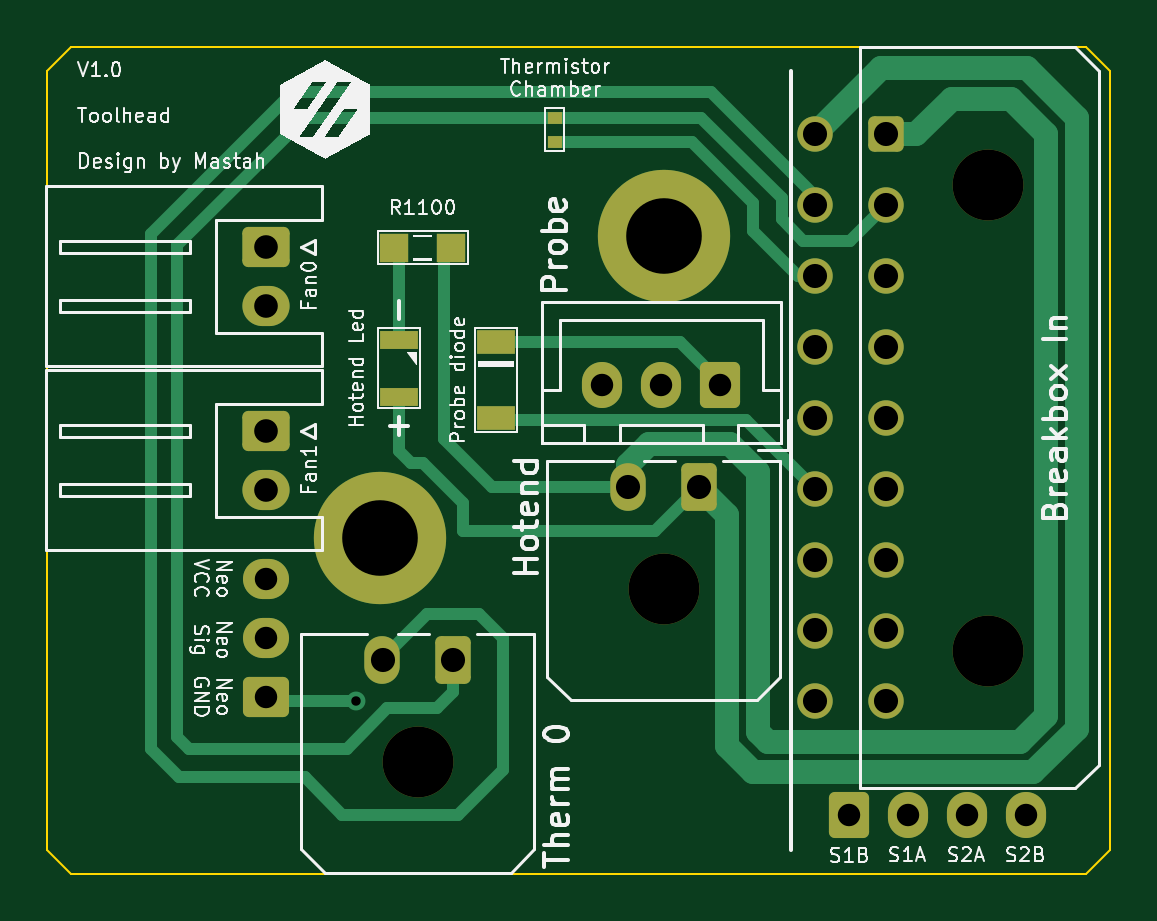
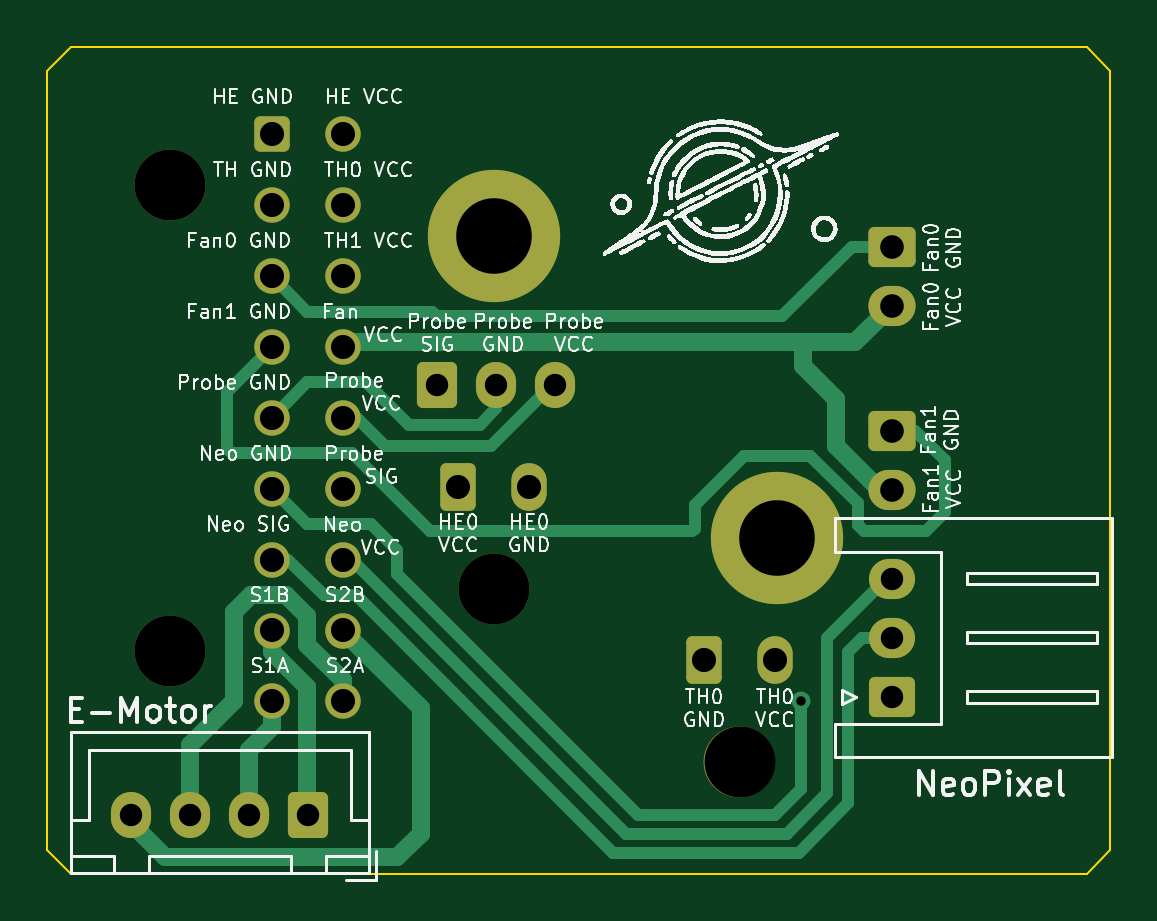
Circuit board: 11 layer files. Board 45.0 x 35.0 mm.
- bottom_copper: toolhead_pcb-B_Cu.gbr (9396 bytes)
- bottom_mask: toolhead_pcb-B_Mask.gbr (3276 bytes)
- paste: toolhead_pcb-B_Paste.gbr (474 bytes)
- bottom_silk: toolhead_pcb-B_Silkscreen.gbr (92331 bytes)
- outline: toolhead_pcb-Edge_Cuts.gbr (907 bytes)
- top_copper: toolhead_pcb-F_Cu.gbr (9588 bytes)
- top_mask: toolhead_pcb-F_Mask.gbr (3735 bytes)
- paste: toolhead_pcb-F_Paste.gbr (933 bytes)
- top_silk: toolhead_pcb-F_Silkscreen.gbr (272598 bytes)
- drill: toolhead_pcb-NPTH.drl (420 bytes)
- drill: toolhead_pcb-PTH.drl (1242 bytes)

=== bottom_copper: toolhead_pcb-B_Cu.gbr (9396 bytes, source omitted) ===
=== bottom_mask: toolhead_pcb-B_Mask.gbr (3276 bytes, source withheld) ===
=== paste: toolhead_pcb-B_Paste.gbr ===
%TF.GenerationSoftware,KiCad,Pcbnew,(6.0.6)*%
%TF.CreationDate,2022-08-05T02:33:46+02:00*%
%TF.ProjectId,toolhead_pcb,746f6f6c-6865-4616-945f-7063622e6b69,rev?*%
%TF.SameCoordinates,Original*%
%TF.FileFunction,Paste,Bot*%
%TF.FilePolarity,Positive*%
%FSLAX46Y46*%
G04 Gerber Fmt 4.6, Leading zero omitted, Abs format (unit mm)*
G04 Created by KiCad (PCBNEW (6.0.6)) date 2022-08-05 02:33:46*
%MOMM*%
%LPD*%
G01*
G04 APERTURE LIST*
G04 APERTURE END LIST*
M02*

=== bottom_silk: toolhead_pcb-B_Silkscreen.gbr (92331 bytes, source omitted) ===
=== outline: toolhead_pcb-Edge_Cuts.gbr ===
%TF.GenerationSoftware,KiCad,Pcbnew,(6.0.6)*%
%TF.CreationDate,2022-08-05T02:33:46+02:00*%
%TF.ProjectId,toolhead_pcb,746f6f6c-6865-4616-945f-7063622e6b69,rev?*%
%TF.SameCoordinates,Original*%
%TF.FileFunction,Profile,NP*%
%FSLAX46Y46*%
G04 Gerber Fmt 4.6, Leading zero omitted, Abs format (unit mm)*
G04 Created by KiCad (PCBNEW (6.0.6)) date 2022-08-05 02:33:46*
%MOMM*%
%LPD*%
G01*
G04 APERTURE LIST*
%TA.AperFunction,Profile*%
%ADD10C,0.100000*%
%TD*%
G04 APERTURE END LIST*
D10*
X20000000Y-21000000D02*
X20000000Y-54000000D01*
X20000000Y-21000000D02*
X21000000Y-20000000D01*
X64000000Y-55000000D02*
X21000000Y-55000000D01*
X64000000Y-20000000D02*
X65000000Y-21000000D01*
X20000000Y-54000000D02*
X21000000Y-55000000D01*
X64000000Y-20000000D02*
X21000000Y-20000000D01*
X65000000Y-21000000D02*
X65000000Y-54000000D01*
X65000000Y-54000000D02*
X64000000Y-55000000D01*
M02*

=== top_copper: toolhead_pcb-F_Cu.gbr (9588 bytes, source omitted) ===
=== top_mask: toolhead_pcb-F_Mask.gbr ===
%TF.GenerationSoftware,KiCad,Pcbnew,(6.0.6)*%
%TF.CreationDate,2022-08-05T02:33:46+02:00*%
%TF.ProjectId,toolhead_pcb,746f6f6c-6865-4616-945f-7063622e6b69,rev?*%
%TF.SameCoordinates,Original*%
%TF.FileFunction,Soldermask,Top*%
%TF.FilePolarity,Negative*%
%FSLAX46Y46*%
G04 Gerber Fmt 4.6, Leading zero omitted, Abs format (unit mm)*
G04 Created by KiCad (PCBNEW (6.0.6)) date 2022-08-05 02:33:46*
%MOMM*%
%LPD*%
G01*
G04 APERTURE LIST*
G04 Aperture macros list*
%AMRoundRect*
0 Rectangle with rounded corners*
0 $1 Rounding radius*
0 $2 $3 $4 $5 $6 $7 $8 $9 X,Y pos of 4 corners*
0 Add a 4 corners polygon primitive as box body*
4,1,4,$2,$3,$4,$5,$6,$7,$8,$9,$2,$3,0*
0 Add four circle primitives for the rounded corners*
1,1,$1+$1,$2,$3*
1,1,$1+$1,$4,$5*
1,1,$1+$1,$6,$7*
1,1,$1+$1,$8,$9*
0 Add four rect primitives between the rounded corners*
20,1,$1+$1,$2,$3,$4,$5,0*
20,1,$1+$1,$4,$5,$6,$7,0*
20,1,$1+$1,$6,$7,$8,$9,0*
20,1,$1+$1,$8,$9,$2,$3,0*%
G04 Aperture macros list end*
%ADD10R,1.600000X1.000000*%
%ADD11R,1.200000X1.200000*%
%ADD12R,1.600000X0.800000*%
%ADD13RoundRect,0.250000X-0.750000X0.600000X-0.750000X-0.600000X0.750000X-0.600000X0.750000X0.600000X0*%
%ADD14O,2.000000X1.700000*%
%ADD15C,3.000000*%
%ADD16RoundRect,0.250001X0.499999X0.759999X-0.499999X0.759999X-0.499999X-0.759999X0.499999X-0.759999X0*%
%ADD17O,1.500000X2.020000*%
%ADD18C,5.600000*%
%ADD19RoundRect,0.250000X0.600000X0.725000X-0.600000X0.725000X-0.600000X-0.725000X0.600000X-0.725000X0*%
%ADD20O,1.700000X1.950000*%
%ADD21R,0.600000X0.500000*%
%ADD22RoundRect,0.250001X-0.499999X0.499999X-0.499999X-0.499999X0.499999X-0.499999X0.499999X0.499999X0*%
%ADD23C,1.500000*%
%ADD24RoundRect,0.250000X0.725000X-0.600000X0.725000X0.600000X-0.725000X0.600000X-0.725000X-0.600000X0*%
%ADD25O,1.950000X1.700000*%
%ADD26RoundRect,0.250000X-0.600000X-0.725000X0.600000X-0.725000X0.600000X0.725000X-0.600000X0.725000X0*%
G04 APERTURE END LIST*
D10*
%TO.C,Probe filter diode*%
X39000000Y-32500000D03*
X39000000Y-35700000D03*
%TD*%
D11*
%TO.C,R1100*%
X34700000Y-28500000D03*
X37100000Y-28500000D03*
%TD*%
D12*
%TO.C,Hotend Led*%
X34900000Y-34800000D03*
X34900000Y-32400000D03*
%TD*%
D13*
%TO.C,Fan1*%
X29250000Y-36250000D03*
D14*
X29250000Y-38750000D03*
%TD*%
D15*
%TO.C,Hotend*%
X46100000Y-42950000D03*
D16*
X47600000Y-38630000D03*
D17*
X44600000Y-38630000D03*
%TD*%
D18*
%TO.C,REF\u002A\u002A*%
X34100000Y-40800000D03*
%TD*%
%TO.C,REF\u002A\u002A*%
X46100000Y-28000000D03*
%TD*%
D19*
%TO.C,Probe*%
X48500000Y-34300000D03*
D20*
X46000000Y-34300000D03*
X43500000Y-34300000D03*
%TD*%
D13*
%TO.C,Fan0*%
X29250000Y-28450000D03*
D14*
X29250000Y-30950000D03*
%TD*%
D21*
%TO.C,Thermistor Chamber*%
X41501000Y-22998500D03*
X41500000Y-24000000D03*
%TD*%
D15*
%TO.C,Therm 0*%
X35700000Y-50250000D03*
D16*
X37200000Y-45930000D03*
D17*
X34200000Y-45930000D03*
%TD*%
D15*
%TO.C,Breakbox In*%
X59820000Y-25860000D03*
X59820000Y-45560000D03*
D22*
X55500000Y-23700000D03*
D23*
X55500000Y-26700000D03*
X55500000Y-29700000D03*
X55500000Y-32700000D03*
X55500000Y-35700000D03*
X55500000Y-38700000D03*
X55500000Y-41700000D03*
X55500000Y-44700000D03*
X55500000Y-47700000D03*
X52500000Y-23700000D03*
X52500000Y-26700000D03*
X52500000Y-29700000D03*
X52500000Y-32700000D03*
X52500000Y-35700000D03*
X52500000Y-38700000D03*
X52500000Y-41700000D03*
X52500000Y-44700000D03*
X52500000Y-47700000D03*
%TD*%
D24*
%TO.C,NeoPixel*%
X29250000Y-47500000D03*
D25*
X29250000Y-45000000D03*
X29250000Y-42500000D03*
%TD*%
D26*
%TO.C,E-Motor*%
X53950000Y-52525000D03*
D20*
X56450000Y-52525000D03*
X58950000Y-52525000D03*
X61450000Y-52525000D03*
%TD*%
M02*

=== paste: toolhead_pcb-F_Paste.gbr ===
%TF.GenerationSoftware,KiCad,Pcbnew,(6.0.6)*%
%TF.CreationDate,2022-08-05T02:33:46+02:00*%
%TF.ProjectId,toolhead_pcb,746f6f6c-6865-4616-945f-7063622e6b69,rev?*%
%TF.SameCoordinates,Original*%
%TF.FileFunction,Paste,Top*%
%TF.FilePolarity,Positive*%
%FSLAX46Y46*%
G04 Gerber Fmt 4.6, Leading zero omitted, Abs format (unit mm)*
G04 Created by KiCad (PCBNEW (6.0.6)) date 2022-08-05 02:33:46*
%MOMM*%
%LPD*%
G01*
G04 APERTURE LIST*
%ADD10R,1.600000X1.000000*%
%ADD11R,1.200000X1.200000*%
%ADD12R,1.600000X0.800000*%
%ADD13R,0.600000X0.500000*%
G04 APERTURE END LIST*
D10*
%TO.C,Probe filter diode*%
X39000000Y-32500000D03*
X39000000Y-35700000D03*
%TD*%
D11*
%TO.C,R1100*%
X34700000Y-28500000D03*
X37100000Y-28500000D03*
%TD*%
D12*
%TO.C,Hotend Led*%
X34900000Y-34800000D03*
X34900000Y-32400000D03*
%TD*%
D13*
%TO.C,Thermistor Chamber*%
X41501000Y-22998500D03*
X41500000Y-24000000D03*
%TD*%
M02*

=== top_silk: toolhead_pcb-F_Silkscreen.gbr (272598 bytes, source omitted) ===
=== drill: toolhead_pcb-NPTH.drl ===
M48
; DRILL file {KiCad (6.0.6)} date Fri Aug  5 02:33:45 2022
; FORMAT={-:-/ absolute / inch / decimal}
; #@! TF.CreationDate,2022-08-05T02:33:45+02:00
; #@! TF.GenerationSoftware,Kicad,Pcbnew,(6.0.6)
; #@! TF.FileFunction,NonPlated,1,2,NPTH
FMAT,2
INCH
; #@! TA.AperFunction,NonPlated,NPTH,ComponentDrill
T1C0.1181
%
G90
G05
T1
X1.4055Y-1.9783
X1.815Y-1.6909
X2.3551Y-1.0181
X2.3551Y-1.7937
T0
M30

=== drill: toolhead_pcb-PTH.drl ===
M48
; DRILL file {KiCad (6.0.6)} date Fri Aug  5 02:33:45 2022
; FORMAT={-:-/ absolute / inch / decimal}
; #@! TF.CreationDate,2022-08-05T02:33:45+02:00
; #@! TF.GenerationSoftware,Kicad,Pcbnew,(6.0.6)
; #@! TF.FileFunction,Plated,1,2,PTH
FMAT,2
INCH
; #@! TA.AperFunction,Plated,PTH,ViaDrill
T1C0.0157
; #@! TA.AperFunction,Plated,PTH,ComponentDrill
T2C0.0374
; #@! TA.AperFunction,Plated,PTH,ComponentDrill
T3C0.0394
; #@! TA.AperFunction,Plated,PTH,ComponentDrill
T4C0.0402
; #@! TA.AperFunction,Plated,PTH,ComponentDrill
T5C0.1260
%
G90
G05
T1
X1.3031Y-1.878
T2
X1.1516Y-1.6732
X1.1516Y-1.7717
X1.1516Y-1.8701
X1.7126Y-1.3504
X1.811Y-1.3504
X1.9094Y-1.3504
X2.124Y-2.0679
X2.2224Y-2.0679
X2.3209Y-2.0679
X2.4193Y-2.0679
T3
X1.1516Y-1.1201
X1.1516Y-1.2185
X1.1516Y-1.4272
X1.1516Y-1.5256
T4
X1.3465Y-1.8083
X1.4646Y-1.8083
X1.7559Y-1.5209
X1.874Y-1.5209
X2.0669Y-0.9331
X2.0669Y-1.0512
X2.0669Y-1.1693
X2.0669Y-1.2874
X2.0669Y-1.4055
X2.0669Y-1.5236
X2.0669Y-1.6417
X2.0669Y-1.7598
X2.0669Y-1.878
X2.185Y-0.9331
X2.185Y-1.0512
X2.185Y-1.1693
X2.185Y-1.2874
X2.185Y-1.4055
X2.185Y-1.5236
X2.185Y-1.6417
X2.185Y-1.7598
X2.185Y-1.878
T5
X1.3425Y-1.6063
X1.815Y-1.1024
T0
M30

